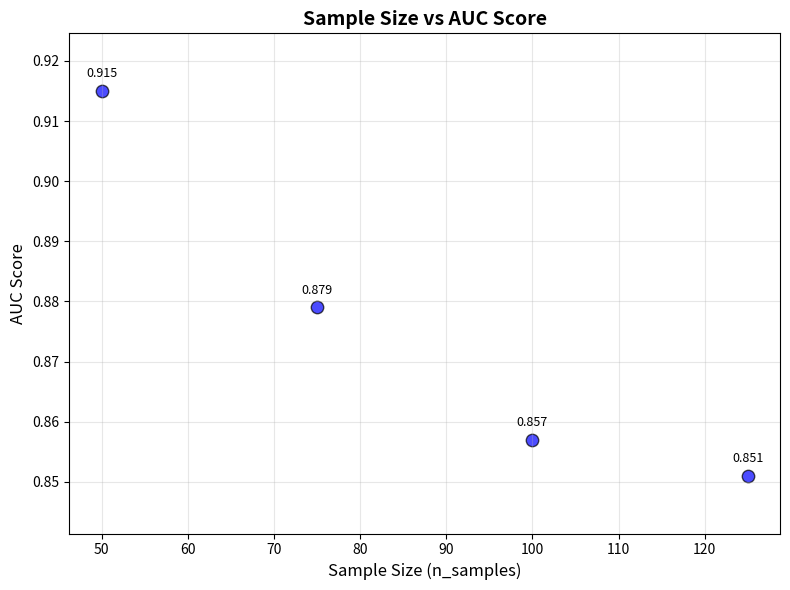
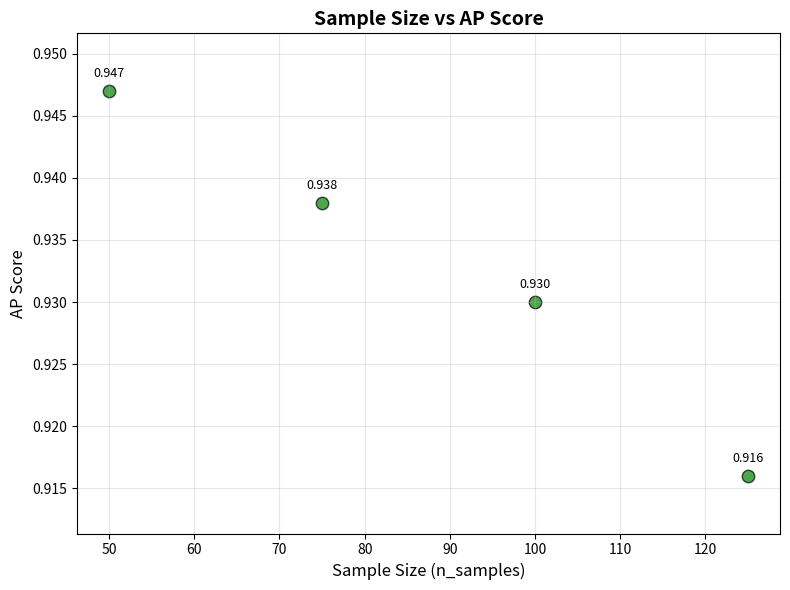

The matplotlib source for these figures, in order:
import matplotlib.pyplot as plt
import numpy as np
import os

# Data
n_samples = [50, 75, 100, 125]
auc_scores = [0.915, 0.879, 0.857, 0.851]
ap_scores = [0.947, 0.938, 0.930, 0.916]

# Custom save path
save_dir = 'pictures_1014/3/grok3-v11' # Modify to your desired path

# Ensure save directory exists
os.makedirs(save_dir, exist_ok=True)

# Calculate y-axis range
auc_min, auc_max = min(auc_scores), max(auc_scores)
ap_min, ap_max = min(ap_scores), max(ap_scores)

# Add some padding to y-axis
auc_padding = (auc_max - auc_min) * 0.15
ap_padding = (ap_max - ap_min) * 0.15

# Create and save AUC scatter plot
plt.figure(figsize=(8, 6))
plt.scatter(n_samples, auc_scores, color='blue', s=80, alpha=0.7, edgecolors='black')
plt.xlabel('Sample Size (n_samples)', fontsize=12)
plt.ylabel('AUC Score', fontsize=12)
plt.title('Sample Size vs AUC Score', fontsize=14, fontweight='bold')
plt.grid(True, alpha=0.3)

# Set y-axis range for AUC plot
plt.ylim(auc_min - auc_padding, auc_max + auc_padding)

# Add labels for each point
for i, (x, y) in enumerate(zip(n_samples, auc_scores)):
    plt.annotate(f'{y:.3f}', (x, y), textcoords="offset points",
                 xytext=(0,10), ha='center', fontsize=9)

# Save AUC plot
auc_filename = 'nsamples_vs_auc.png'
auc_save_path = os.path.join(save_dir, auc_filename)
plt.tight_layout()
plt.savefig(auc_save_path, dpi=300, bbox_inches='tight')
plt.close()  # Close current figure, prepare for next one

print(f"AUC plot saved to: {auc_save_path}")

# Create and save AP scatter plot
plt.figure(figsize=(8, 6))
plt.scatter(n_samples, ap_scores, color='green', s=80, alpha=0.7, edgecolors='black')
plt.xlabel('Sample Size (n_samples)', fontsize=12)
plt.ylabel('AP Score', fontsize=12)
plt.title('Sample Size vs AP Score', fontsize=14, fontweight='bold')
plt.grid(True, alpha=0.3)

# Set y-axis range for AP plot
plt.ylim(ap_min - ap_padding, ap_max + ap_padding)

# Add labels for each point
for i, (x, y) in enumerate(zip(n_samples, ap_scores)):
    plt.annotate(f'{y:.3f}', (x, y), textcoords="offset points",
                 xytext=(0,10), ha='center', fontsize=9)

# Save AP plot
ap_filename = 'nsamples_vs_ap.png'
ap_save_path = os.path.join(save_dir, ap_filename)
plt.tight_layout()
plt.savefig(ap_save_path, dpi=300, bbox_inches='tight')
plt.close()  # Close current figure

print(f"AP plot saved to: {ap_save_path}")

# Print statistics
print("\nAUC Scores:")
for i, (n, score) in enumerate(zip(n_samples, auc_scores)):
    print(f"  {n} samples: {score:.3f}")

print("\nAP Scores:")
for i, (n, score) in enumerate(zip(n_samples, ap_scores)):
    print(f"  {n} samples: {score:.3f}")
